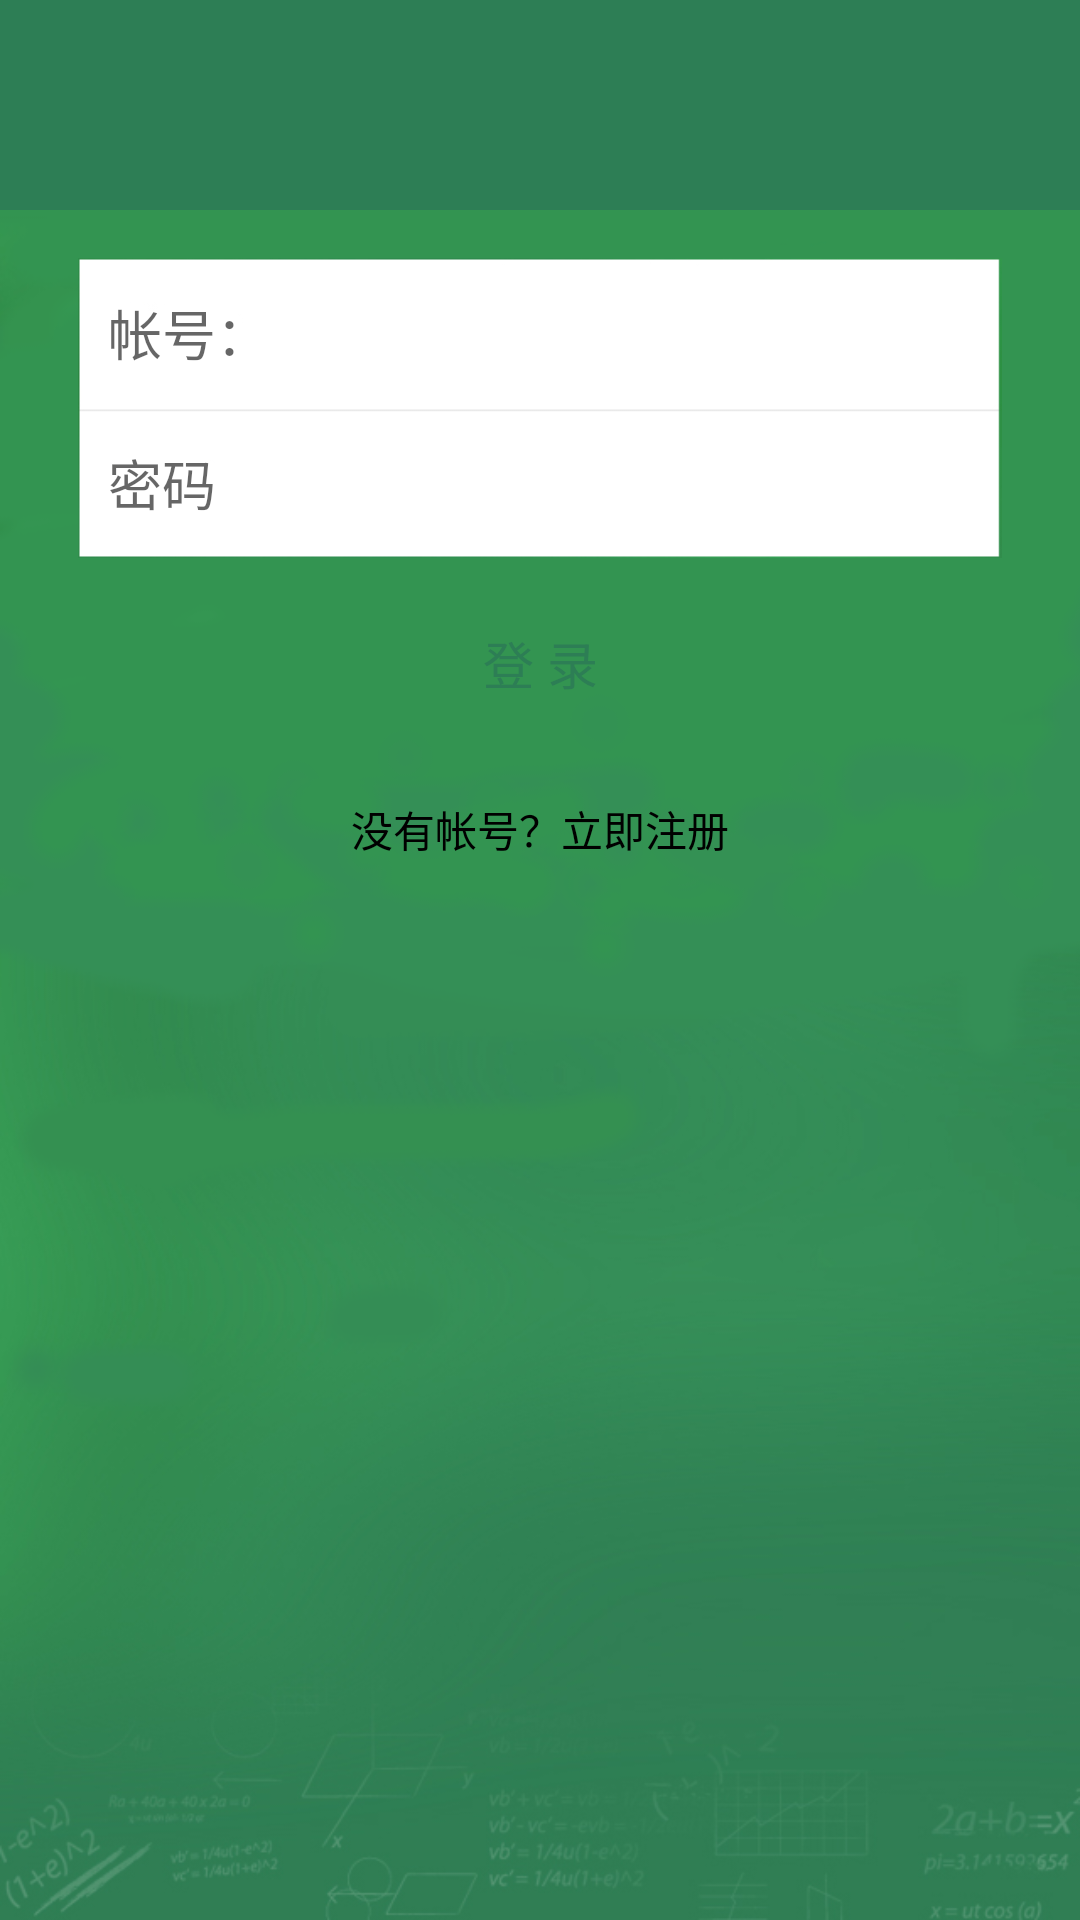

Reconstruct the res/layout file that produces this screen, plus the resources it refers to.
<!-- AndroidManifest.xml: application theme NoActionBarTheme -->
<!-- res/layout/login.xml -->
<?xml version="1.0" encoding="utf-8"?>
<LinearLayout xmlns:android="http://schemas.android.com/apk/res/android"
    android:layout_width="match_parent"
    android:layout_height="match_parent"
    android:orientation="vertical"
    android:background="@drawable/bg_login">

    <RelativeLayout style="@style/toolbar"
        android:id="@+id/toolbar">

    </RelativeLayout>
    <LinearLayout style="@style/Container"
        android:background="#00000000"
        android:layout_marginTop="@dimen/padding_step5">
        <LinearLayout
            android:id="@+id/linearLayout1"
            android:layout_width="match_parent"
            android:layout_height="100dp"
            android:layout_alignParentLeft="true"
            android:orientation="vertical"
            android:background="@drawable/login_table"
            android:layout_marginLeft="10dp"
            android:layout_marginRight="10dp"
            android:paddingLeft="10dp">

            <EditText
                android:layout_gravity="center_vertical"
                android:id="@+id/editUserID"
                android:layout_width="match_parent"
                android:layout_height="@dimen/tableHeight"
                android:hint="帐号："
                android:background="#00000000"
                android:inputType="textEmailAddress" />

            <EditText
                android:layout_gravity="center_vertical"
                android:id="@+id/editPassWords"
                android:layout_width="match_parent"
                android:layout_height="@dimen/tableHeight"
                android:hint="密码"
                android:background="#00000000"
                android:inputType="textPassword" />
        </LinearLayout>

        <Button
            android:id="@+id/confirm"
            android:layout_width="match_parent"
            android:layout_height="@dimen/tableHeight"
            android:layout_below="@+id/linearLayout1"
            android:layout_centerHorizontal="true"
            android:layout_marginRight="10dp"
            android:layout_marginTop="10dp"
            android:layout_marginLeft="10dp"
            android:text="登 录"
            android:background="@color/card_background"
            android:textSize="17sp"
            android:textColor="@color/basebar_color" />

        <TextView
            android:id="@+id/register"
            android:layout_width="match_parent"
            android:layout_height="wrap_content"
            android:layout_below="@+id/confirm"
            android:gravity="center"
            android:layout_marginTop="20dp"
            android:text="没有帐号？立即注册" />

    </LinearLayout>
</LinearLayout>
<!-- resources referenced by this layout -->
<resources>
  <color name="basebar_color">#2D7E55</color>
  <dimen name="padding_step5">40dp</dimen>
  <dimen name="tableHeight">50dp</dimen>
  <!-- drawable bg_login: png bitmap (drawable, 141898 bytes) -->
  <!-- drawable login_table: png bitmap (drawable, 5471 bytes) -->
  <style name="Container">
          <item name="android:layout_margin">0dp</item>
          <item name="android:padding">@dimen/padding_step2</item>
          <item name="android:layout_width">match_parent</item>
          <item name="android:layout_height">match_parent</item>
          <item name="android:orientation">vertical</item>
          <item name="android:background">@color/base_background_color</item>
          <item name="android:layout_weight">1</item>
      </style>
  <style name="toolbar">
          <item name="android:layout_margin">0dp</item>
          <item name="android:padding">@dimen/padding_step1</item>
          <item name="android:layout_width">match_parent</item>
          <item name="android:layout_height">@dimen/toolbarHeight</item>
          <item name="android:background">@color/basebar_color</item>
      </style>
  <style name="NoActionBarTheme" parent="Theme.AppCompat.Light.NoActionBar">
          <item name="windowActionBar">false</item>
          <item name="windowNoTitle">true</item>
          <item name="android:textColor">@color/foreground_material_light</item>
          <item name="android:textColorHighlight">@color/highlighted_text_material_light</item>
      </style>
  <dimen name="padding_step2">16dp</dimen>
  <color name="base_background_color">#f2f2f2</color>
  <dimen name="padding_step1">8dp</dimen>
  <dimen name="toolbarHeight">70dp</dimen>
</resources>
